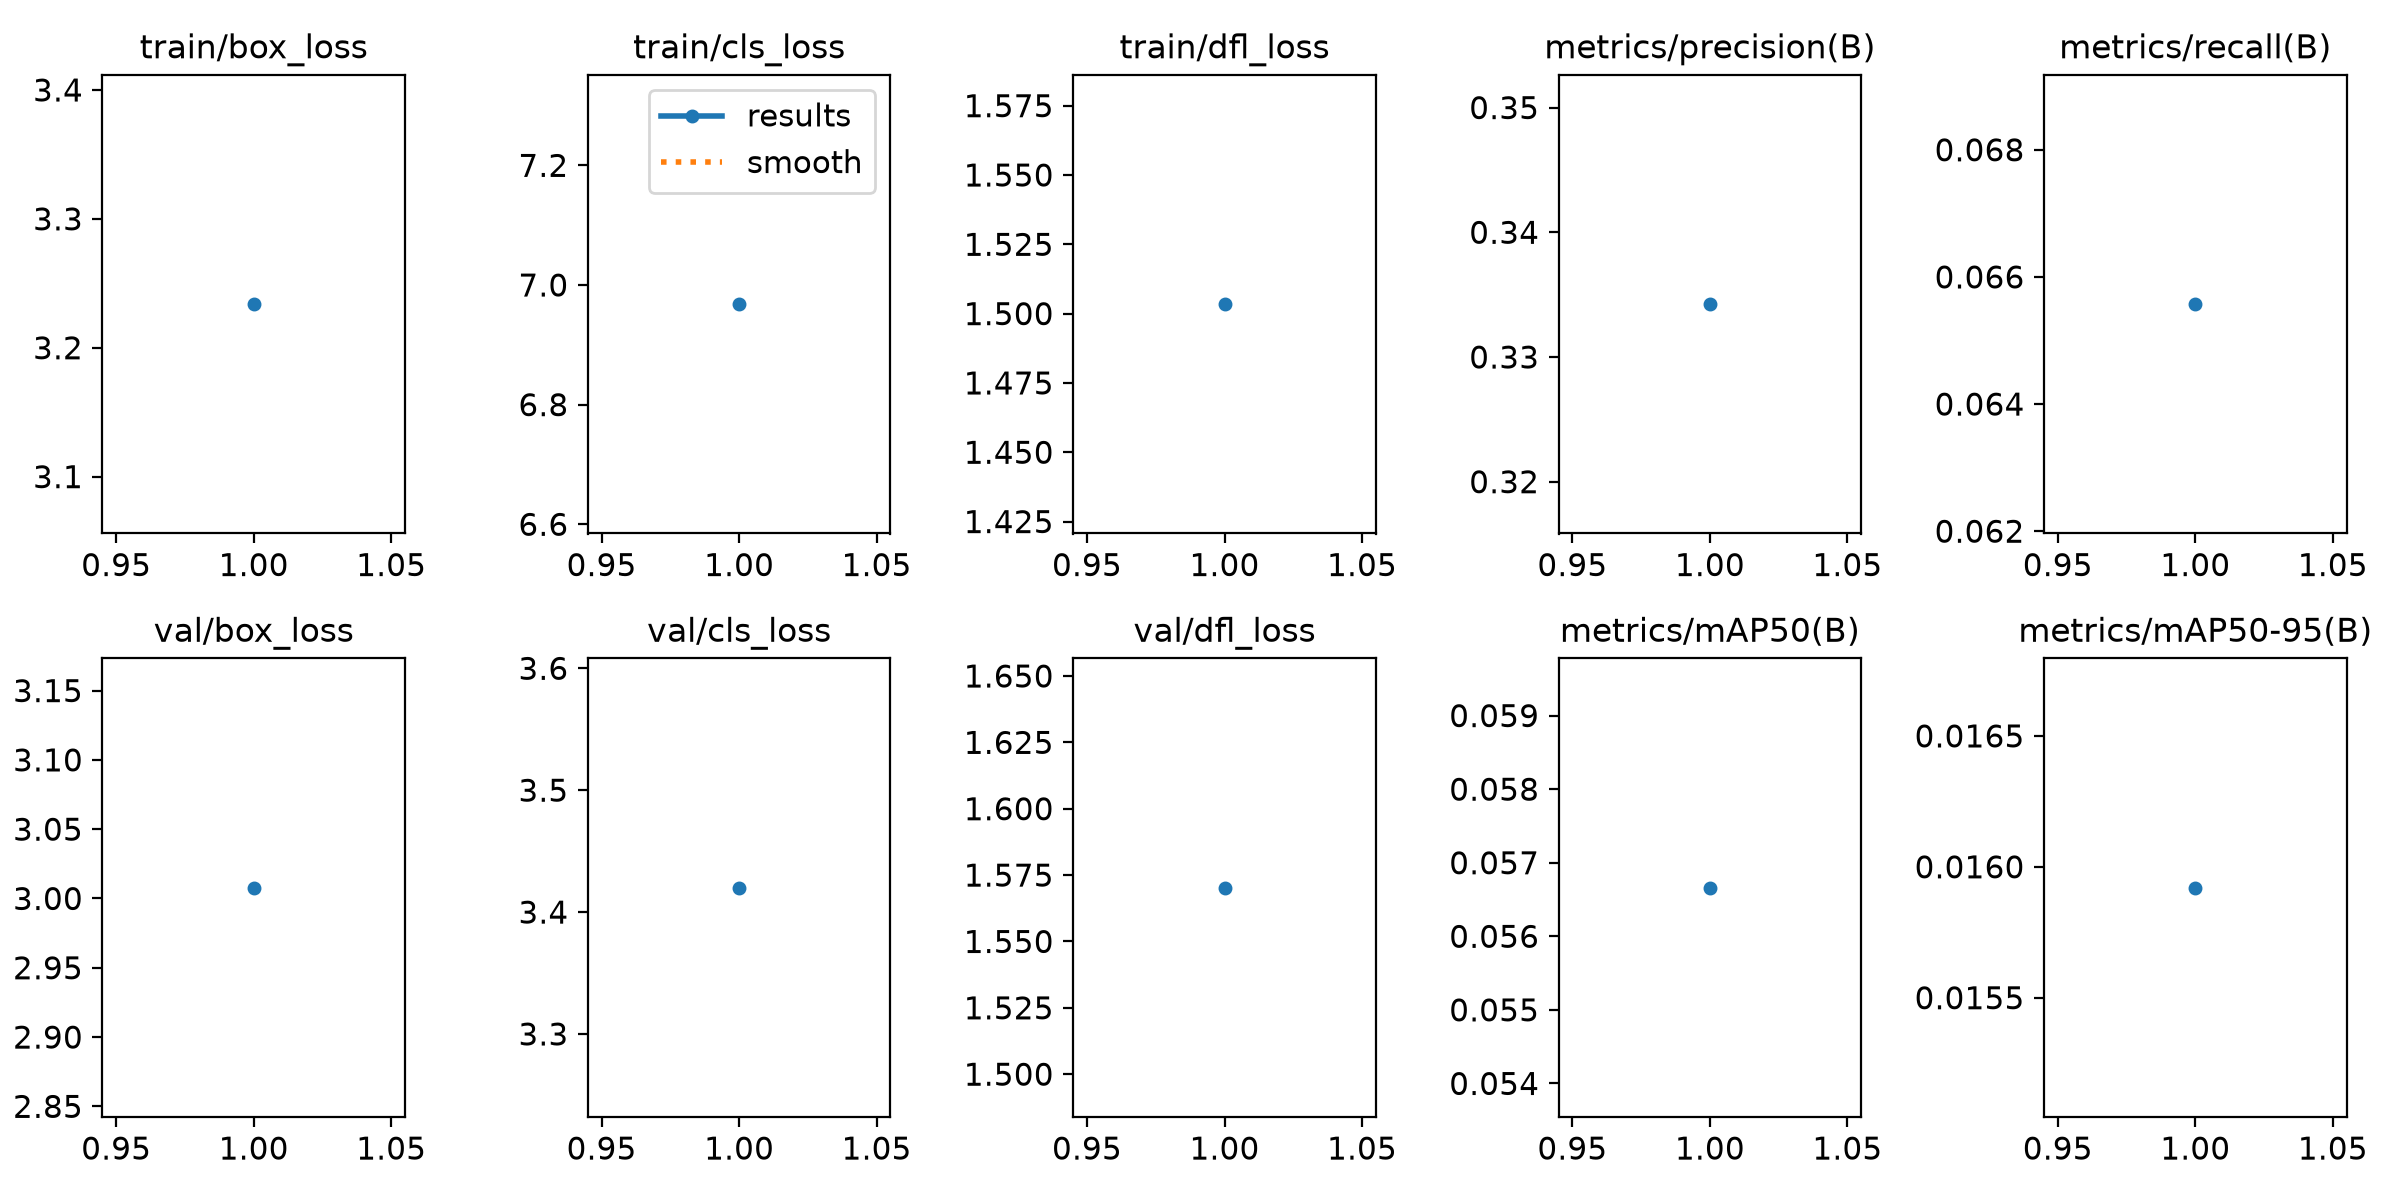

The file beside this chart, header and first rows:
epoch, time, train/box_loss, train/cls_loss, train/dfl_loss, metrics/precision(B), metrics/recall(B), metrics/mAP50(B), metrics/mAP50-95(B), val/box_loss, val/cls_loss, val/dfl_loss, lr/pg0, lr/pg1, lr/pg2
1, 7.562, 3.234, 6.968, 1.503, 0.3342, 0.06557, 0.05666, 0.01592, 3.008, 3.42, 1.57, 0.002, 0.002, 0.002
